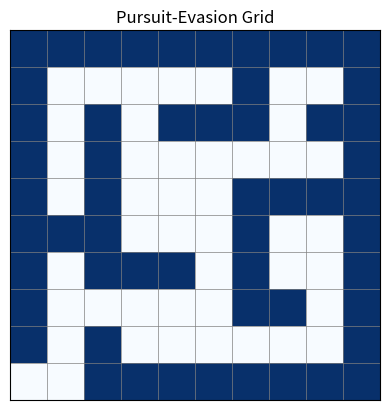

Write the Python code that produced this figure.
# Pursuit-Evasion Simulator
# Started: March 2026
#
# Goal: model the cops & robbers problem on a 2D grid
# Agent 1: Pursuer
# Agent 2: Evader
# Environment: grid with obstacles

import matplotlib.pyplot as plt
import numpy as np

# Grid dimensions
ROWS = 10
COLUMNS = 10

# Create an empty grid (0 = free cell)
grid = np.zeros((ROWS, COLUMNS))

# Set obstacles
walls = [(0,0),(0,1),(0,2),(0,3),(0,4),(0,5),(0,6),(0,7),(0,8),(0,9),
         (1,0),(1,6),(1,9),(2,0),(2,2),(2,4),(2,5),(2,6),(2,8),(2,9),
         (3,0),(3,2),(3,9),(4,0),(4,2),(4,6),(4,7),(4,8),(4,9),(5,0),
         (5,1),(5,2),(5,6),(5,9),(6,0),(6,2),(6,3),(6,4),(6,6),(6,9),
         (7,0),(7,6),(7,7),(7,9),(8,0),(8,2),(8,9),(9,2),(9,9),(9,3),
         (9,4),(9,5),(9,6),(9,7),(9,8),(9,9)
         ]
for wall in walls:
    row, col = wall
    grid[row][col] = 1


# Draw the grid
fig, ax = plt.subplots()
ax.imshow(grid, cmap="Blues", vmin = 0, vmax = 1)


# Grid lines
for x in range(COLUMNS + 1):
    ax.axvline(x - 0.5, color="gray", linewidth = 0.5)
for y in range(ROWS + 1):
    ax.axhline(y - 0.5, color="gray", linewidth = 0.5)

ax.set_xticks([])
ax.set_yticks([])
ax.set_title("Pursuit-Evasion Grid")

plt.show()
